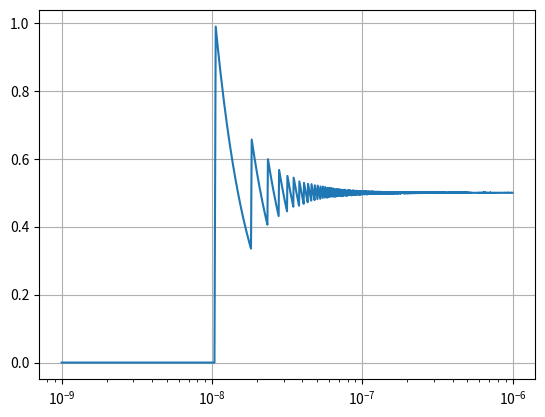
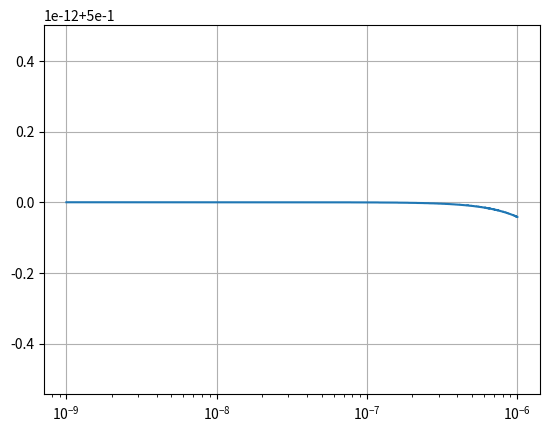

Recreate these plots in Python, in order.
# %% [markdown]
# # Assignment 1
# **Author:** Lan Stare
# **Date:** 14. 9. 2025

# %% [markdown]
# 
# ### (a)

# %%
import numpy as np
import matplotlib.pyplot as plt

N = 5000

x = np.linspace(10**(-9), 10**(-6), N)
y = (1 - np.cos(x)) / (x**2)
plt.semilogx(x, y, label='f(x)')
plt.grid(True)

plt.show()

# %% [markdown]
# ### (b)
# 
# The result is different from the function (1), because for very small values of x, (1 - cos(x)) is close to 0 but the x^2 is even smaller (x^2 is approximately 10^(-18) when x is 10^(-9)). This means that the function (1) is very large for small values of x. This is a problem because the computer has limited precision and cannot represent very small numbers accurately. When we compute (1 - cos(x)), we are subtracting two numbers that are very close to each other, which leads to a loss of precision called (cancellation). This produces the plateau in the graph. The oscillations are due to the fact that when x is very small, small changes in x lead to large changes in the evaluation of cos(x) and the subtraction (1 - cos(x)). Sometimes the rounded value of cos(x) is slightly less and sometimes slightly more than the true value, leading to oscillations in the result.

# %% [markdown]
# 
# ### (c)

# %%
N = 5000

x = np.linspace(10**(-9), 10**(-6), N)
y2 = 0.5 * (np.sin(x/2) / (x/2))**2
plt.semilogx(x, y2, label='f(x)')
plt.grid(True)

plt.show()

# %%
